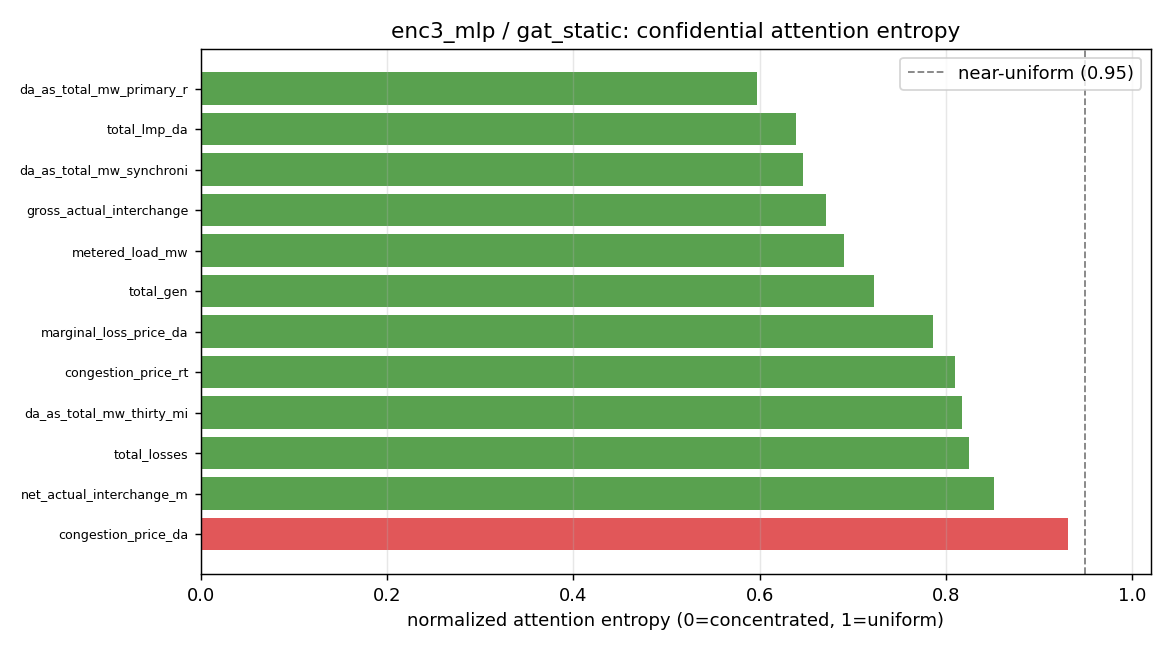

Data behind this chart, as committed beside it:
target, degree, entropy_norm, max_weight, uniform_weight, top_source
da_as_total_mw_primary_reserve, 18, 0.597, 0.4263, 0.0556, da_as_nsr_mw_primary_reserve
total_lmp_da, 29, 0.6389, 0.4698, 0.0345, system_energy_price_da
da_as_total_mw_synchronized_reserve, 15, 0.6464, 0.3685, 0.0667, da_as_nsr_mw_primary_reserve
gross_actual_interchange_mw, 19, 0.6711, 0.5204, 0.0526, gross_inadv_interchange_mw
metered_load_mw, 30, 0.6907, 0.2456, 0.0333, forecast_load_mw_latest_available
total_gen, 27, 0.7234, 0.2178, 0.037, forecast_load_mw_latest_available
marginal_loss_price_da, 23, 0.7862, 0.3009, 0.0435, system_energy_price_da
congestion_price_rt, 19, 0.8095, 0.2628, 0.0526, total_lmp_rt
da_as_total_mw_thirty_minutes_reserve, 24, 0.8174, 0.1919, 0.0417, gen_fuel_nuclear_mw
total_losses, 22, 0.8246, 0.1468, 0.0455, gen_fuel_coal_mw
net_actual_interchange_mw, 19, 0.8515, 0.2711, 0.0526, gross_sched_interchange_mw
congestion_price_da, 20, 0.9309, 0.1714, 0.05, system_energy_price_da
